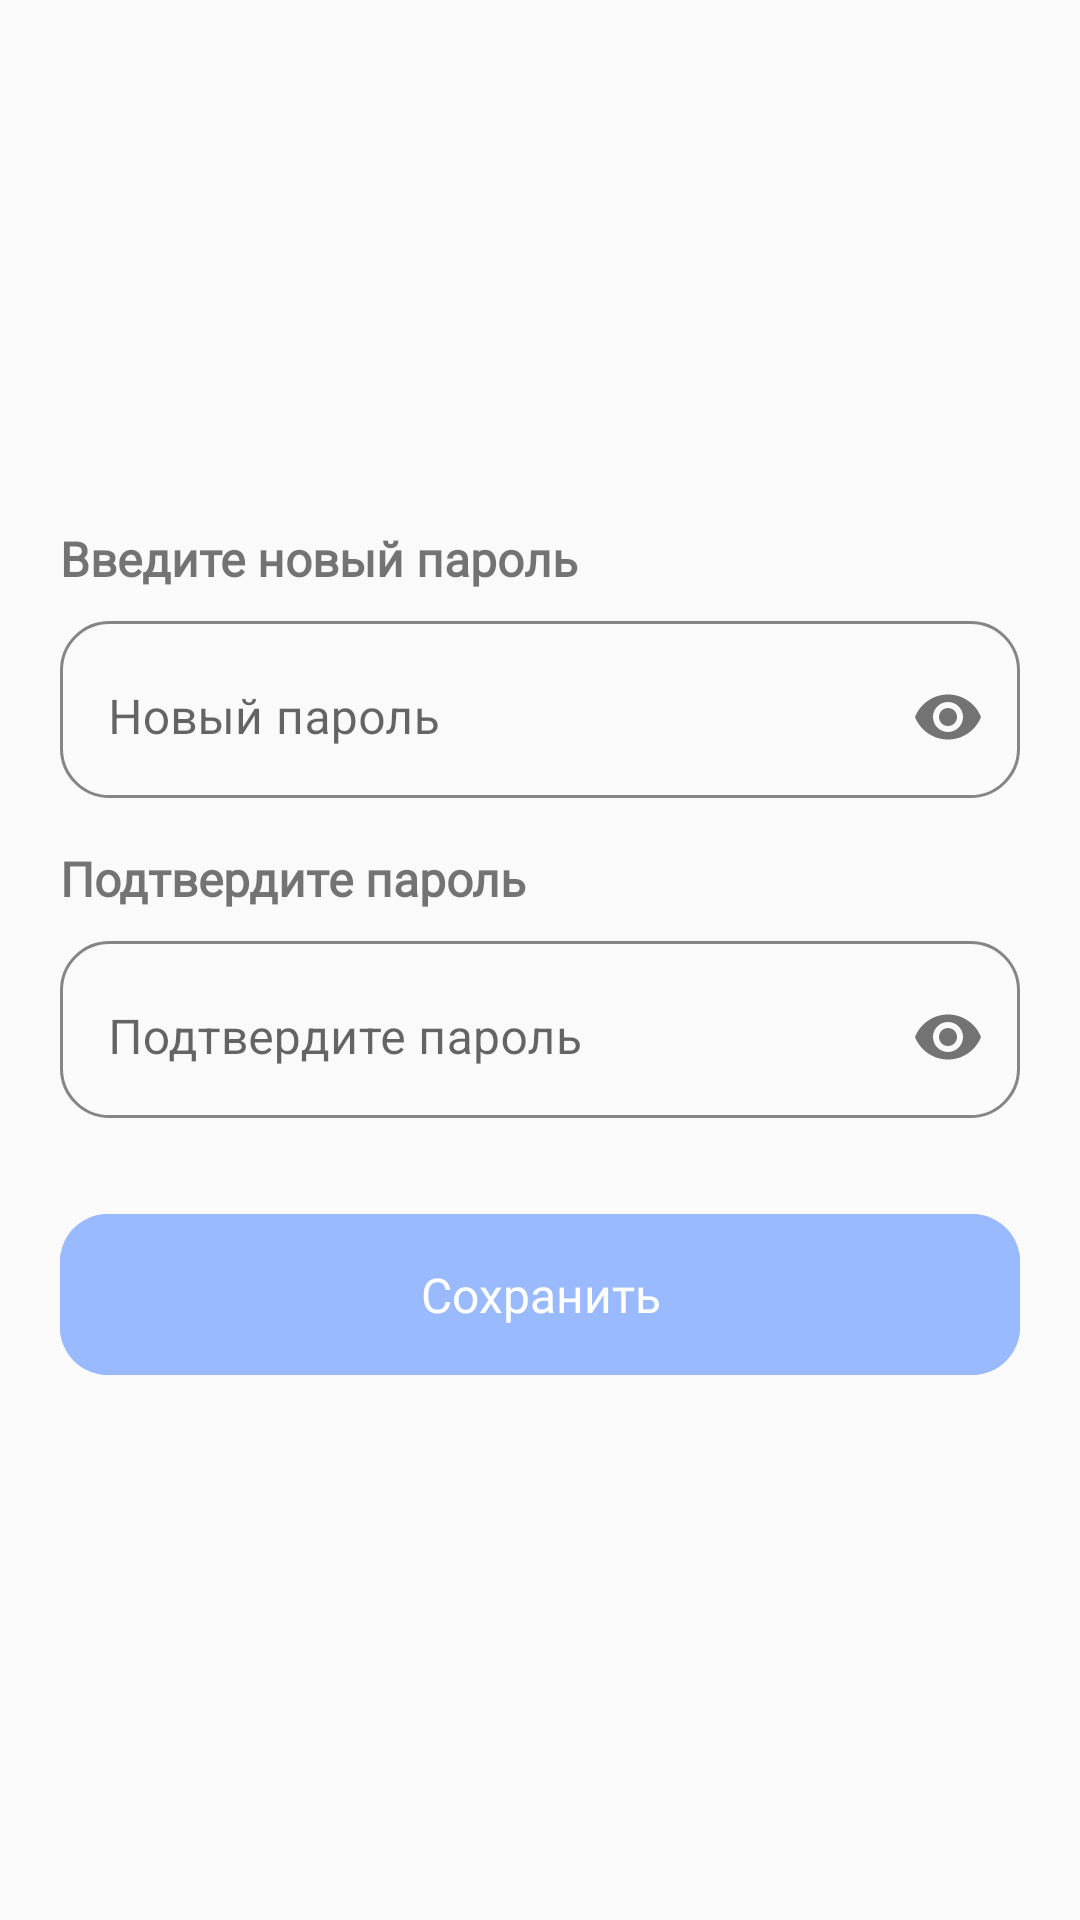

Here is an Android app screen rendered from its layout file. Give the layout XML and the strings, colors and styles it references.
<!-- AndroidManifest.xml: application theme Theme.Nasizae_edu_pulse -->
<!-- res/layout/fragment_forgot_password.xml -->
<?xml version="1.0" encoding="utf-8"?>
<LinearLayout xmlns:android="http://schemas.android.com/apk/res/android"
    xmlns:tools="http://schemas.android.com/tools"
    android:layout_width="match_parent"
    android:layout_height="match_parent"
    xmlns:app="http://schemas.android.com/apk/res-auto"
    android:orientation="vertical"
    android:gravity="center"
    tools:context=".presentation.ui.auth.authentication.forgot_password.ForgotPasswordFragment">
    <TextView
        android:layout_width="wrap_content"
        android:layout_height="wrap_content"
        android:layout_gravity="start"
        android:text="Введите новый пароль"
        android:textStyle="bold"
        android:textSize="16sp"
        android:fontFamily="@font/montserrat_alternates"
        android:layout_marginStart="20dp"
        android:layout_marginBottom="10dp"/>
    <com.google.android.material.textfield.TextInputLayout
        style="@style/Widget.MaterialComponents.TextInputLayout.OutlinedBox"
        android:layout_width="match_parent"
        android:layout_height="wrap_content"
        android:layout_marginHorizontal="20dp"
        android:background="@drawable/background_et"
        app:passwordToggleEnabled="true"
        android:hint="@string/new_password">

        <com.google.android.material.textfield.TextInputEditText
            android:id="@+id/et_new_password"
            android:layout_width="match_parent"
            android:layout_height="wrap_content"
            android:background="#00000000"
            android:inputType="textPassword"
            android:paddingVertical="16dp" />
    </com.google.android.material.textfield.TextInputLayout>

    <TextView
        android:layout_width="wrap_content"
        android:layout_height="wrap_content"
        android:layout_gravity="start"
        android:text="@string/confirm_password"
        android:textStyle="bold"
        android:textSize="16sp"
        android:layout_marginTop="16dp"
        android:layout_marginBottom="10dp"
        android:fontFamily="@font/montserrat_alternates"
        android:layout_marginStart="20dp"
        />
    <com.google.android.material.textfield.TextInputLayout
        style="@style/Widget.MaterialComponents.TextInputLayout.OutlinedBox"
        android:layout_width="match_parent"
        android:layout_height="wrap_content"
        android:layout_marginHorizontal="20dp"
        android:background="@drawable/background_et"
        android:hint="@string/confirm_password"
        app:passwordToggleEnabled="true">

        <com.google.android.material.textfield.TextInputEditText
            android:id="@+id/et_verify_password"
            android:layout_width="match_parent"
            android:layout_height="wrap_content"
            android:background="#00000000"
            android:inputType="textPassword"
            android:paddingVertical="16dp" />
    </com.google.android.material.textfield.TextInputLayout>

    <com.google.android.material.button.MaterialButton
        android:id="@+id/btn_save"
        android:layout_width="match_parent"
        android:layout_height="wrap_content"
        android:text="@string/save"
        android:textColor="@color/white"
        android:fontFamily="@font/montserrat_alternates"
        android:textSize="16sp"
        android:gravity="center"
        android:layout_marginHorizontal="20dp"
        android:paddingVertical="16dp"
        app:cornerRadius="16dp"
        android:layout_marginTop="26dp"
        android:backgroundTint="@color/baff"/>

</LinearLayout>
<!-- resources referenced by this layout -->
<resources>
  <color name="baff">#99BAFF</color>
  <color name="white">#FFFFFFFF</color>
  <!-- drawable background_et (drawable) -->
  <?xml version="1.0" encoding="utf-8"?>
  <shape xmlns:android="http://schemas.android.com/apk/res/android">
  <corners android:radius="16dp"/>
      <stroke android:color="@color/grey"
          android:width="1dp"/>
  
  </shape>
  <string name="confirm_password">Подтвердите пароль</string>
  <string name="new_password">Новый пароль</string>
  <string name="save">Сохранить</string>
  <style name="Theme.Nasizae_edu_pulse" parent="Theme.MaterialComponents.DayNight.DarkActionBar.Bridge">
          
          <item name="colorPrimary">@color/purple_500</item>
          <item name="colorPrimaryVariant">@color/purple_700</item>
          <item name="colorOnPrimary">@color/white</item>
          
          <item name="colorSecondary">@color/teal_200</item>
          <item name="colorSecondaryVariant">@color/teal_700</item>
          <item name="colorOnSecondary">@color/black</item>
          
          <item name="android:statusBarColor">?attr/colorPrimaryVariant</item>
          
          <item name="android:windowFullscreen">true</item>
      </style>
  <color name="grey">#858585</color>
  <color name="purple_500">#FF6200EE</color>
  <color name="purple_700">#FF3700B3</color>
  <color name="teal_200">#FF03DAC5</color>
  <color name="teal_700">#FF018786</color>
  <color name="black">#FF000000</color>
</resources>
